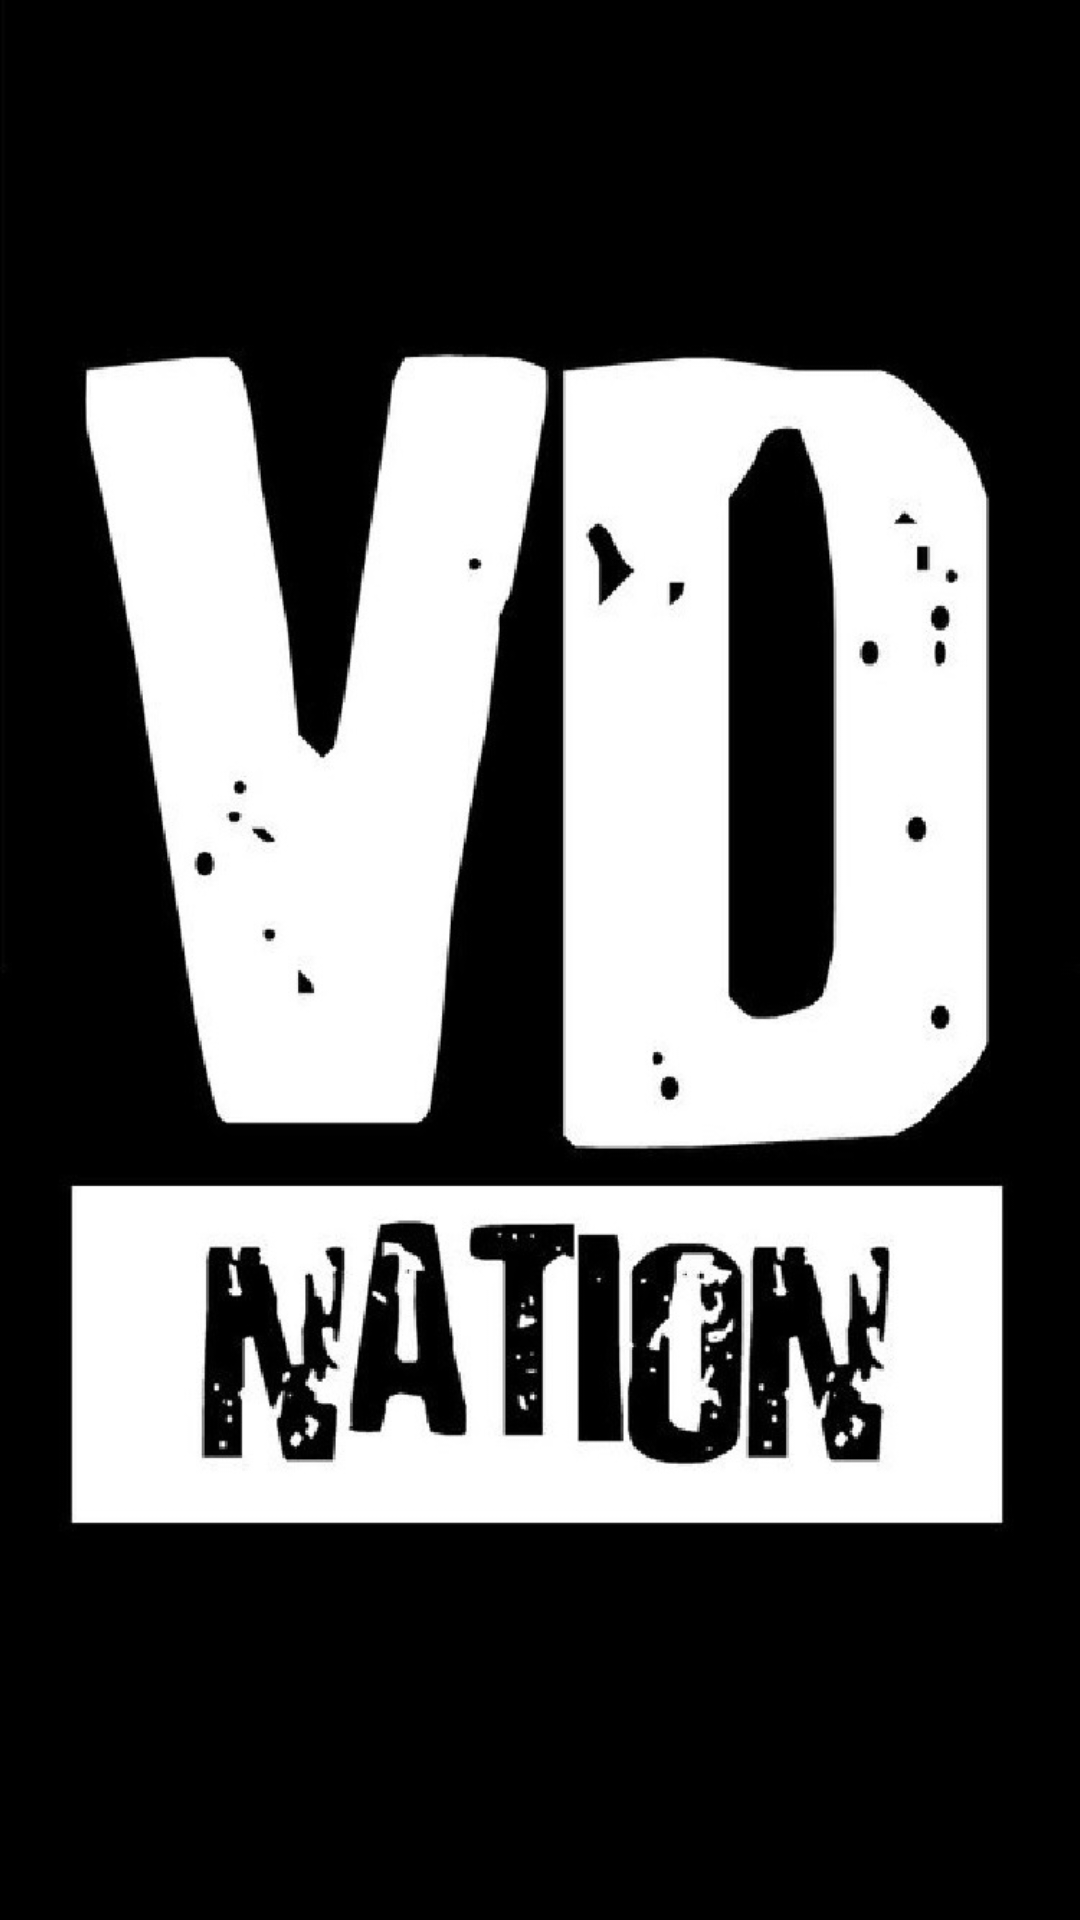

Produce the Android XML layout that renders to this screen, including the resource entries it uses.
<!-- AndroidManifest.xml: application theme Theme.Module_2_Lesson_3_hw_2 -->
<!-- res/layout/activity_second.xml -->
<?xml version="1.0" encoding="utf-8"?>
<androidx.constraintlayout.widget.ConstraintLayout xmlns:android="http://schemas.android.com/apk/res/android"
    xmlns:app="http://schemas.android.com/apk/res-auto"
    xmlns:tools="http://schemas.android.com/tools"
    android:layout_width="match_parent"
    android:layout_height="match_parent"
    android:background="#050505"
    tools:context=".SecondActivity">

    <ImageView
        android:id="@+id/imageView"
        android:layout_width="0dp"
        android:layout_height="0dp"
        app:layout_constraintBottom_toBottomOf="parent"
        app:layout_constraintEnd_toEndOf="parent"
        app:layout_constraintStart_toStartOf="parent"
        app:layout_constraintTop_toTopOf="parent"
        app:srcCompat="@drawable/vd" />
</androidx.constraintlayout.widget.ConstraintLayout>
<!-- resources referenced by this layout -->
<resources>
  <!-- drawable vd: jpg bitmap (drawable, 83724 bytes) -->
  <style name="Theme.Module_2_Lesson_3_hw_2" parent="Theme.MaterialComponents.DayNight.DarkActionBar">
          
          <item name="colorPrimary">@color/purple_500</item>
          <item name="colorPrimaryVariant">@color/purple_700</item>
          <item name="colorOnPrimary">@color/white</item>
          
          <item name="colorSecondary">@color/teal_200</item>
          <item name="colorSecondaryVariant">@color/teal_700</item>
          <item name="colorOnSecondary">@color/black</item>
          
          <item name="android:statusBarColor" tools:targetApi="l">?attr/colorPrimaryVariant</item>
          
      </style>
  <!-- not gathered from this repository: default colours our renderer supplied (Android Studio template values) -->
  <color name="purple_500">#FF6200EE</color>
  <color name="purple_700">#FF3700B3</color>
  <color name="teal_200">#FF03DAC5</color>
  <color name="teal_700">#FF018786</color>
  <color name="black">#FF000000</color>
  <color name="white">#FFFFFFFF</color>
</resources>
